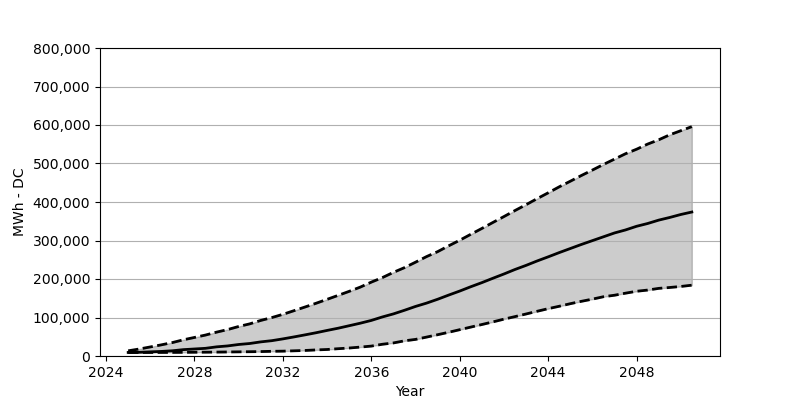

Data behind this chart, as committed beside it:
Date, Low, Base, High
2025-01, 9069, 9232, 13481
2025-07, 9151, 9641, 18138
2026-01, 9151, 10785, 23531
2026-07, 9232, 11847, 28923
2027-01, 9314, 13563, 34887
2027-07, 9478, 16504, 42077
2028-01, 9723, 18220, 48205
2028-07, 9886, 19936, 54414
2029-01, 10131, 23776, 62013
2029-07, 10458, 26145, 68631
2030-01, 10785, 29903, 76719
2030-07, 11112, 32436, 83419
2031-01, 11520, 36685, 92407
2031-07, 12174, 39790, 99760
2032-01, 12582, 44447, 108257
2032-07, 13481, 49512, 117653
2033-01, 14380, 54905, 127294
2033-07, 15769, 60379, 136935
2034-01, 16913, 66425, 147229
2034-07, 18955, 72144, 157442
2035-01, 20753, 78680, 167982
2035-07, 23122, 85135, 178849
2036-01, 25737, 92407, 191921
2036-07, 30475, 101394, 203605
2037-01, 33989, 109401, 217331
2037-07, 39381, 118715, 229505
2038-01, 43139, 128764, 243721
2038-07, 49104, 137343, 258183
2039-01, 55313, 147393, 271092
2039-07, 61604, 158178, 286125
2040-01, 68386, 168717, 300750
2040-07, 75085, 179911, 316110
2041-01, 81785, 190614, 331389
2041-07, 88566, 201889, 346831
2042-01, 95756, 213082, 362273
2042-07, 102293, 224684, 377796
2043-01, 109156, 235387, 393075
2043-07, 116100, 246744, 408599
2044-01, 122964, 257529, 423877
2044-07, 129173, 268559, 439401
2045-01, 135873, 279180, 454026
2045-07, 142000, 289638, 468732
2046-01, 147720, 299688, 483030
2046-07, 153929, 309574, 497410
2047-01, 157851, 319624, 511463
2047-07, 163162, 327385, 525353
2048-01, 168146, 336945, 537118
2048-07, 171250, 344135, 550436
2049-01, 175662, 352959, 561629
2049-07, 177950, 359822, 574538
2050-01, 180646, 367583, 585241
2050-07, 183914, 373956, 595781
